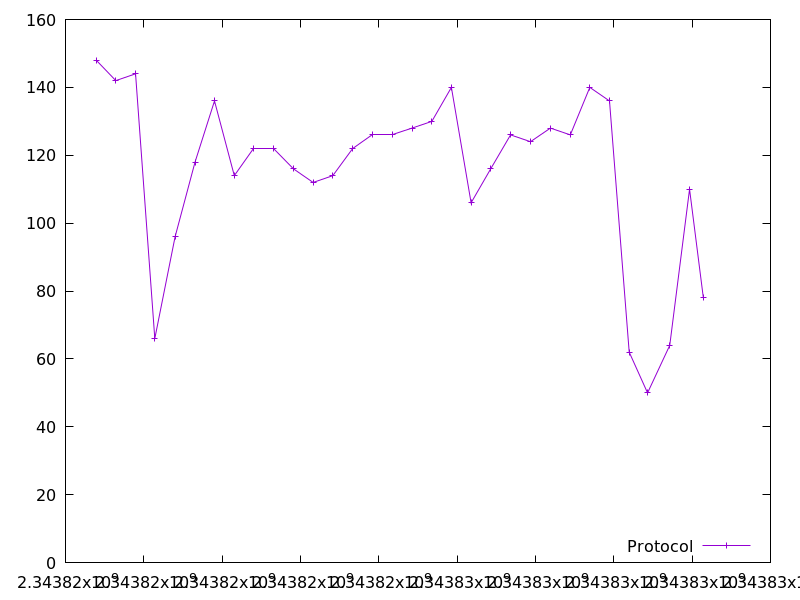

Values plotted in this chart, from the file beside it:
2343816785.1968303, 148.0
2343817284, 142.0
2343817789, 144.0
2343818280, 66.0
2343818799, 96.0
2343819308, 118.0
2343819805, 136.0
2343820310, 114.0
2343820812, 122.0
2343821316, 122.0
2343821821, 116.0
2343822322, 112.0
2343822825, 114.0
2343823333, 122.0
2343823838, 126.0
2343824341, 126.0
2343824847, 128.0
2343825355, 130.0
2343825854, 140.0
2343826357, 106.0
2343826857, 116.0
2343827363, 126.0
2343827871, 124.0
2343828381, 128.0
2343828889, 126.0
2343829387, 140.0
2343829891, 136.0
2343830394, 62.0
2343830862, 50.0
2343831429, 64.0
2343831935, 110.0
2343832286, 78.0
